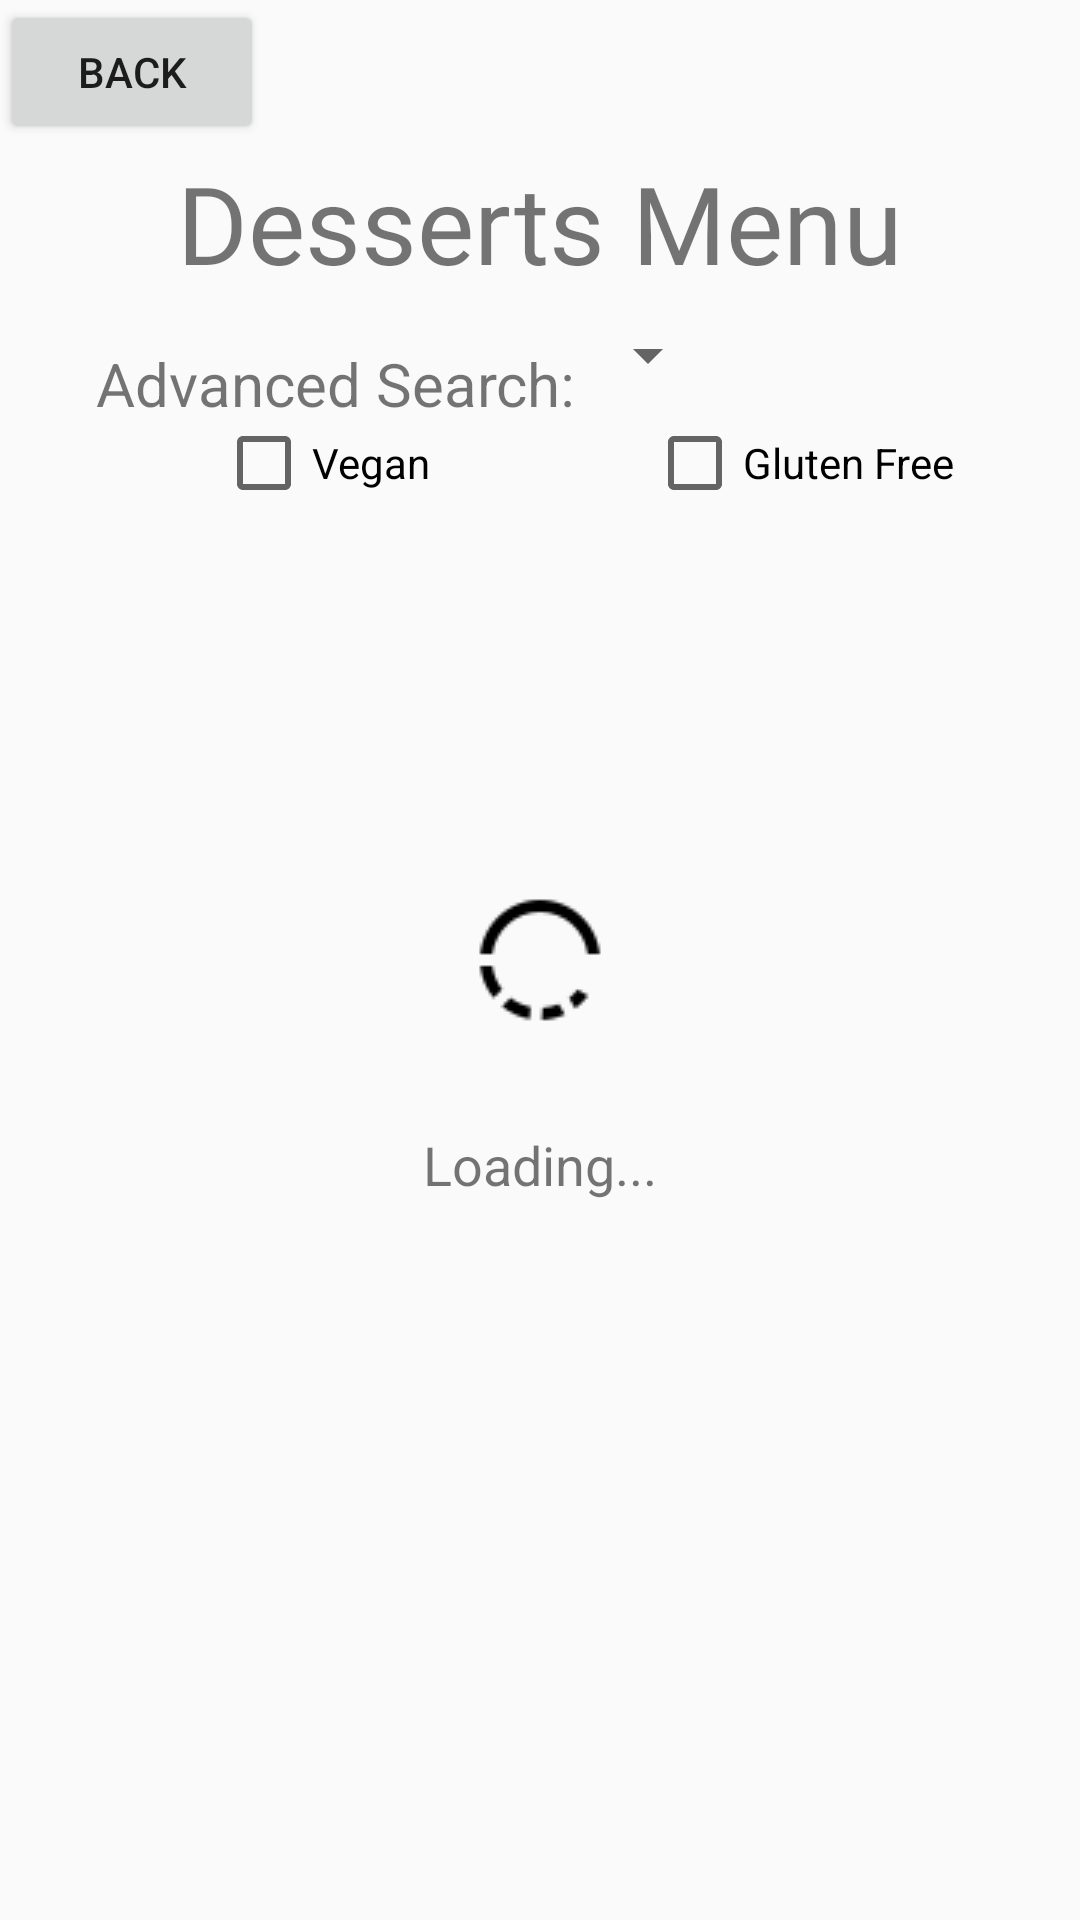

Write the Android layout XML for this screen, with the resource values it uses.
<!-- AndroidManifest.xml: application theme AppTheme -->
<!-- res/layout/activity_desserts.xml -->
<?xml version="1.0" encoding="utf-8"?>

<androidx.constraintlayout.widget.ConstraintLayout xmlns:android="http://schemas.android.com/apk/res/android"
    xmlns:app="http://schemas.android.com/apk/res-auto"
    xmlns:tools="http://schemas.android.com/tools"
    android:layout_width="match_parent"
    android:layout_height="wrap_content">

    <TextView
        android:id="@+id/textView"
        android:layout_width="wrap_content"
        android:layout_height="wrap_content"
        android:layout_marginTop="50dp"
        android:fontFamily="@font/adamina"
        android:text="@string/desserts_menu"
        android:textSize="36sp"
        app:layout_constraintEnd_toEndOf="parent"
        app:layout_constraintStart_toStartOf="parent"
        app:layout_constraintTop_toTopOf="parent" />

    <ImageView
        android:id="@+id/ivLoading"
        android:layout_width="48dp"
        android:layout_height="48dp"
        android:src="@drawable/loading"
        app:layout_constraintBottom_toBottomOf="parent"
        app:layout_constraintEnd_toEndOf="parent"
        app:layout_constraintStart_toStartOf="parent"
        app:layout_constraintTop_toTopOf="parent" />

    <ImageView
        android:id="@+id/ivNoresults"
        android:layout_width="48dp"
        android:layout_height="48dp"
        android:src="@drawable/noresults"
        android:visibility="invisible"
        app:layout_constraintBottom_toBottomOf="parent"
        app:layout_constraintEnd_toEndOf="parent"
        app:layout_constraintStart_toStartOf="parent"
        app:layout_constraintTop_toTopOf="parent" />

    <TextView
        android:id="@+id/tvLoading"
        android:layout_width="wrap_content"
        android:layout_height="wrap_content"
        android:layout_marginTop="32dp"
        android:text="@string/loading_text"
        android:textSize="18sp"
        app:layout_constraintEnd_toEndOf="parent"
        app:layout_constraintStart_toStartOf="parent"
        app:layout_constraintTop_toBottomOf="@+id/ivLoading" />

    <TextView
        android:id="@+id/tvNoresults"
        android:layout_width="wrap_content"
        android:layout_height="wrap_content"
        android:layout_marginTop="32dp"
        android:text="@string/no_results"
        android:textSize="18sp"
        android:visibility="invisible"
        app:layout_constraintEnd_toEndOf="parent"
        app:layout_constraintStart_toStartOf="parent"
        app:layout_constraintTop_toBottomOf="@+id/ivNoresults" />

    <TextView
        android:id="@+id/tvContactUs"
        android:layout_width="wrap_content"
        android:layout_height="wrap_content"
        android:layout_marginTop="32dp"
        android:text="@string/no_results_contact"
        android:textSize="18sp"
        android:visibility="invisible"
        app:layout_constraintEnd_toEndOf="parent"
        app:layout_constraintStart_toStartOf="parent"
        app:layout_constraintTop_toBottomOf="@+id/tvNoresults" />


    <androidx.recyclerview.widget.RecyclerView
        android:id="@+id/rvDesserts"
        android:layout_width="409dp"
        android:layout_height="678dp"
        android:layout_marginTop="8dp"
        android:layout_marginBottom="2dp"
        app:layout_constraintBottom_toBottomOf="parent"
        app:layout_constraintEnd_toEndOf="parent"
        app:layout_constraintStart_toStartOf="parent"
        app:layout_constraintTop_toBottomOf="@+id/tvNotice" />

    
    <TextView
        android:id="@+id/tvSpinner"
        android:layout_width="wrap_content"
        android:layout_height="wrap_content"
        android:layout_marginStart="32dp"
        android:layout_marginTop="16dp"
        android:text="@string/filter_dropdown"
        android:textSize="20dp"
        app:layout_constraintStart_toStartOf="parent"
        app:layout_constraintTop_toBottomOf="@+id/textView" />

    <Spinner
        android:id="@+id/spMeals"
        android:layout_width="wrap_content"
        android:layout_height="wrap_content"
        android:layout_marginTop="8dp"
        android:textSize="20dp"
        app:layout_constraintStart_toEndOf="@+id/tvSpinner"
        app:layout_constraintTop_toBottomOf="@+id/textView" />


    <CheckBox
        android:id="@+id/checkBoxVegan"
        android:layout_width="wrap_content"
        android:layout_height="wrap_content"
        android:layout_marginStart="72dp"
        android:layout_marginTop="8dp"
        android:text="@string/vegan"
        app:layout_constraintStart_toStartOf="parent"
        app:layout_constraintTop_toBottomOf="@+id/spMeals" />

    <CheckBox
        android:id="@+id/checkBoxGlutenfree"
        android:layout_width="wrap_content"
        android:layout_height="wrap_content"
        android:layout_marginStart="72dp"
        android:layout_marginTop="8dp"
        android:text="@string/gluten_free"
        app:layout_constraintStart_toEndOf="@id/checkBoxVegan"
        app:layout_constraintTop_toBottomOf="@+id/spMeals" />

    <TextView
        android:id="@+id/tvNotice"
        android:layout_width="0dp"
        android:layout_height="wrap_content"
        android:layout_marginStart="32dp"
        android:layout_marginTop="8dp"
        android:layout_marginEnd="32dp"
        android:text="@string/currency_notice"
        android:textSize="12sp"
        android:textStyle="italic"
        android:visibility="invisible"
        app:layout_constraintEnd_toEndOf="parent"
        app:layout_constraintStart_toStartOf="parent"
        app:layout_constraintTop_toBottomOf="@+id/radiogroup" />

    <RadioGroup
        android:id="@+id/radiogroup"
        android:layout_width="wrap_content"
        android:layout_height="wrap_content"
        android:layout_marginStart="20dp"
        android:orientation="horizontal"
        app:layout_constraintStart_toStartOf="parent"
        app:layout_constraintTop_toBottomOf="@+id/spMeals">

        <RadioButton
            android:id="@+id/radioBtnEuro"
            android:layout_width="wrap_content"
            android:layout_height="wrap_content"
            android:layout_marginStart="20dp"
            android:layout_marginTop="16dp"
            android:checked="true"
            android:text="@string/euro"
            android:visibility="invisible" />

        <RadioButton
            android:id="@+id/radioBtnKuna"
            android:layout_width="wrap_content"
            android:layout_height="wrap_content"
            android:layout_marginStart="20dp"
            android:layout_marginTop="16dp"
            android:text="@string/kuna"
            android:visibility="invisible" />

    </RadioGroup>


    <Button
        android:id="@+id/backBtn"
        android:layout_width="wrap_content"
        android:layout_height="wrap_content"
        android:text="@string/back"
        app:layout_constraintStart_toStartOf="parent"
        app:layout_constraintTop_toTopOf="parent" />
</androidx.constraintlayout.widget.ConstraintLayout>
<!-- resources referenced by this layout -->
<resources>
  <!-- drawable loading: png bitmap (drawable-v24, 824 bytes) -->
  <string name="back">Back</string>
  <string name="currency_notice">All transactions are done in euros. The kuna conversion is just there for your reference.</string>
  <string name="desserts_menu">Desserts Menu</string>
  <string name="euro">Euro</string>
  <string name="filter_dropdown">Advanced Search:</string>
  <string name="gluten_free">Gluten Free</string>
  <string name="kuna">Kuna</string>
  <string name="loading_text">Loading...</string>
  <string name="no_results">No results found</string>
  <string name="no_results_contact">Contact us for more information.</string>
  <string name="vegan">Vegan</string>
  <style name="AppTheme" parent="Theme.AppCompat.Light.NoActionBar">
          
          <item name="colorPrimary">@color/colorPrimary</item>
          <item name="colorPrimaryDark">@color/colorPrimaryDark</item>
          <item name="colorAccent">@color/colorAccent</item>
      </style>
  <color name="colorPrimary">#5e5e5c</color>
  <color name="colorPrimaryDark">#30302f</color>
  <color name="colorAccent">#D81B60</color>
</resources>
